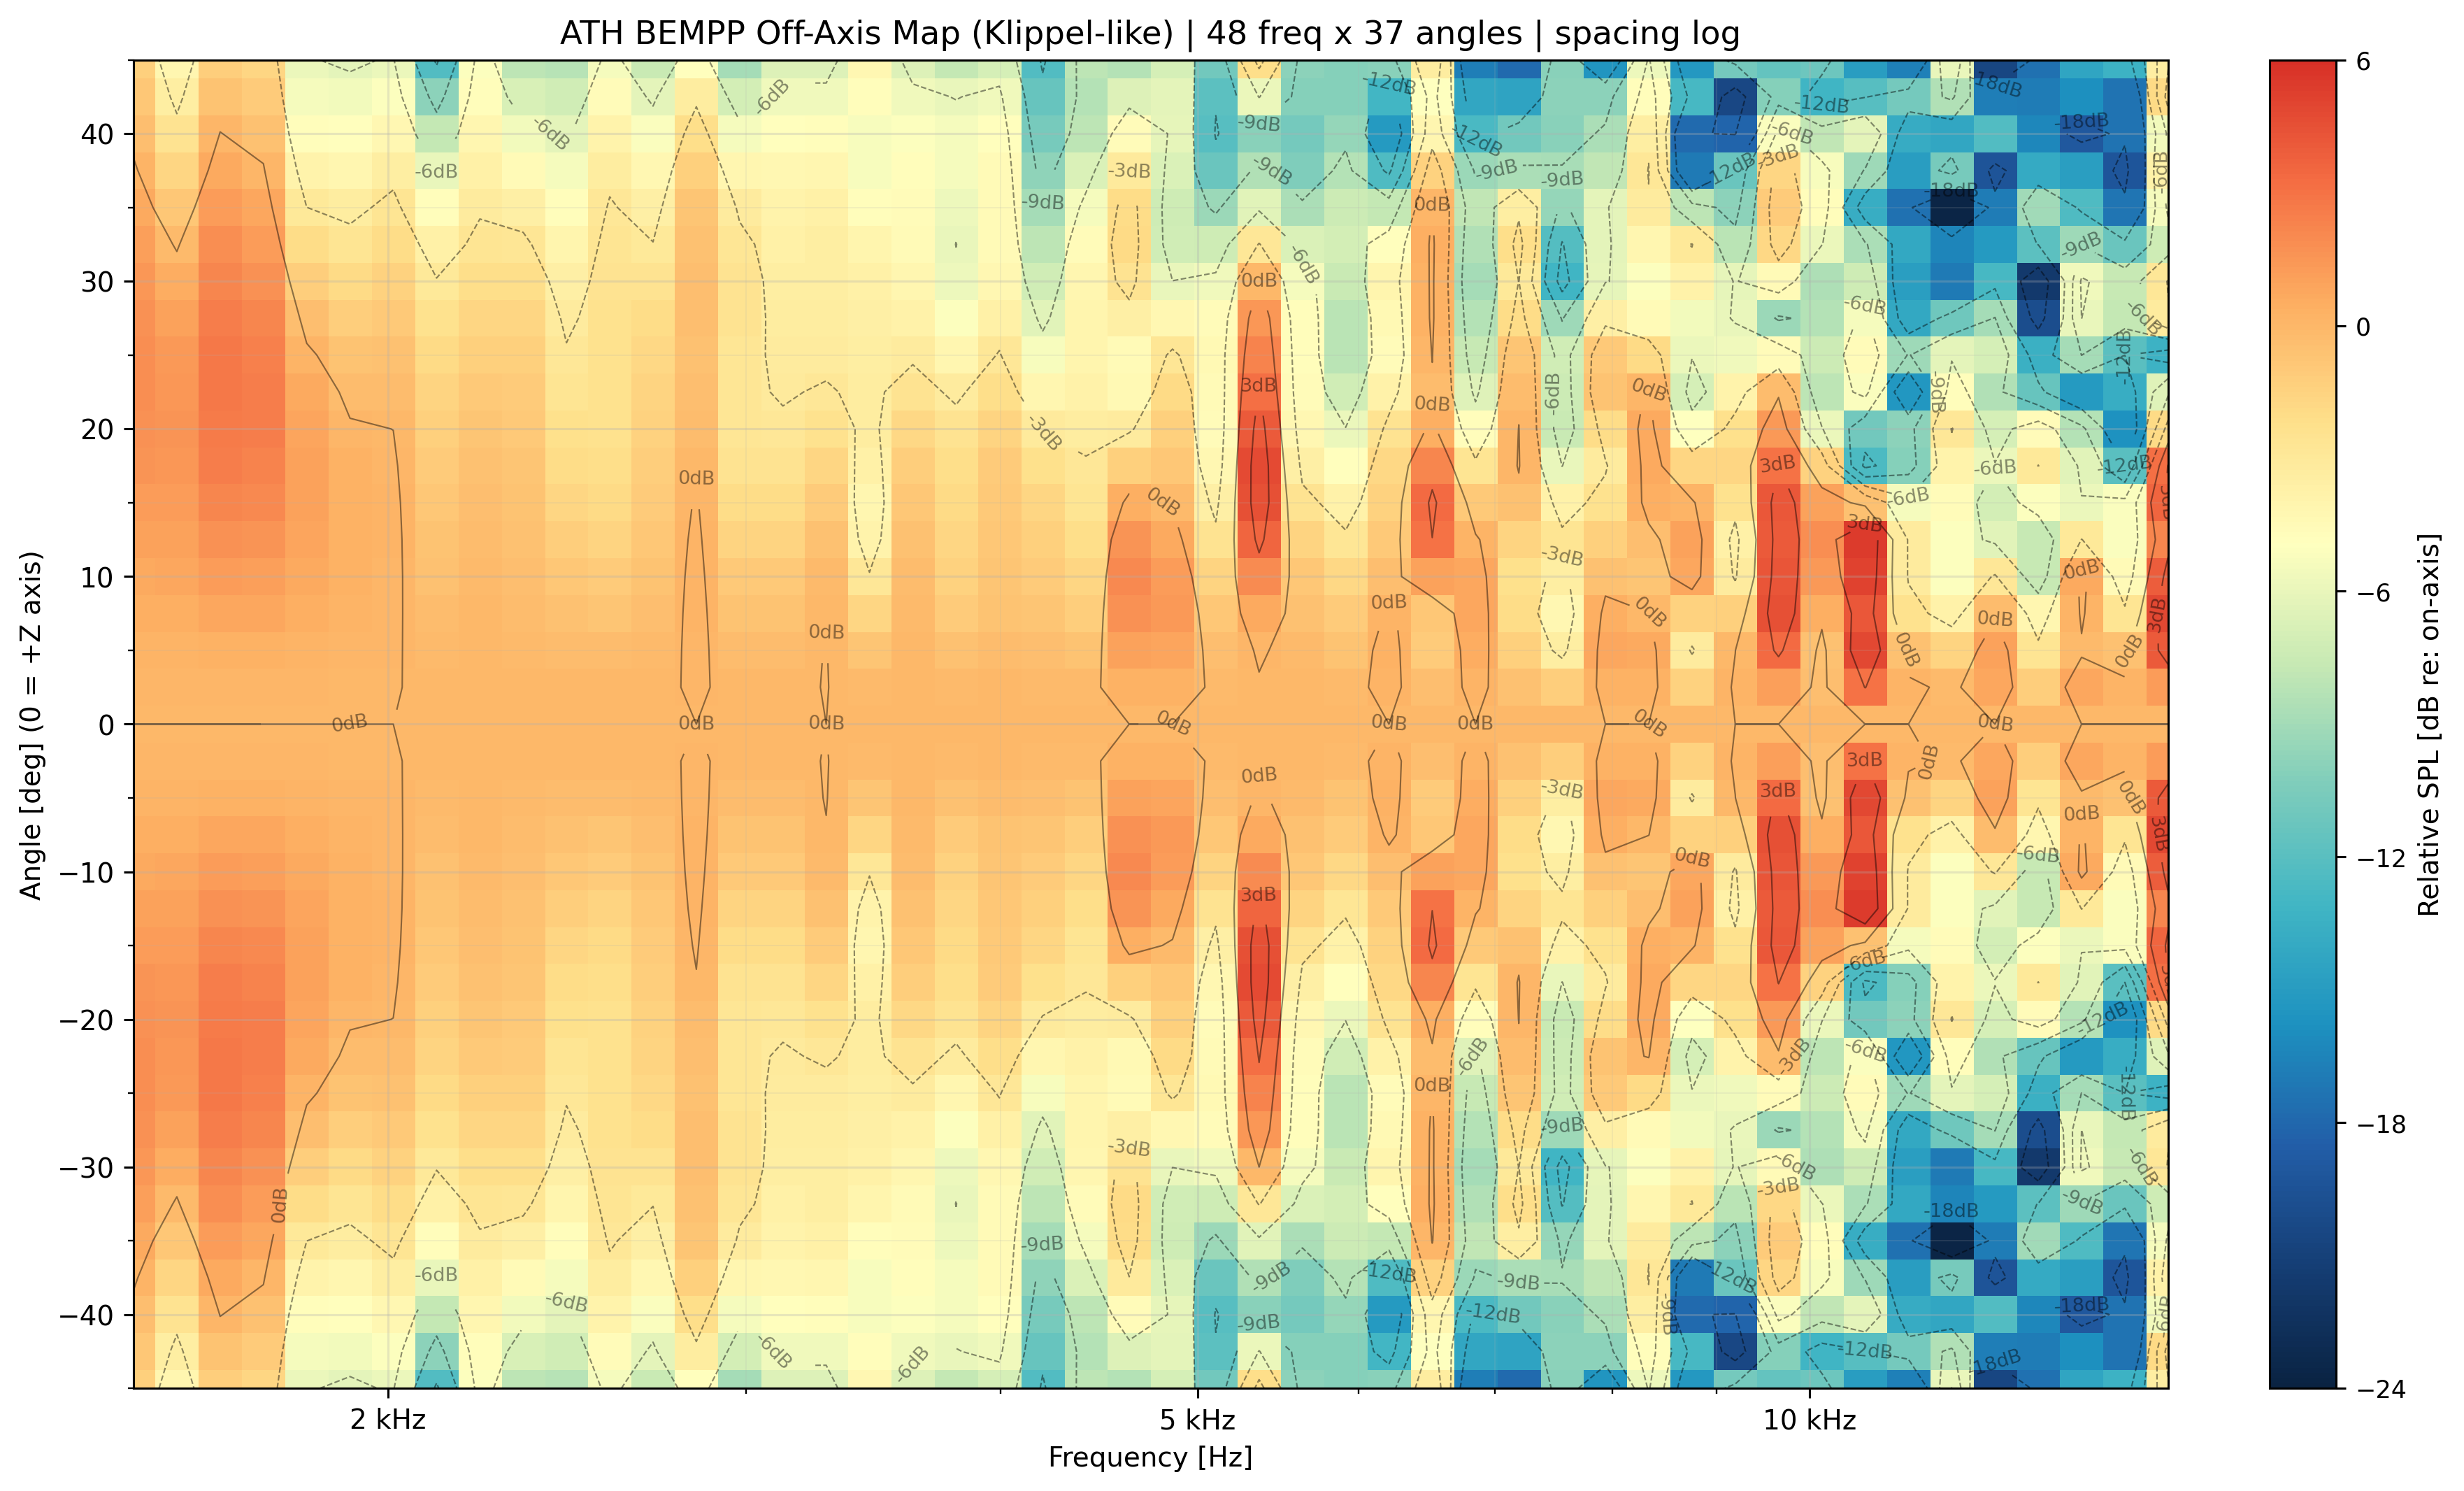

Source data for this figure (header and first rows):
freq_hz, angle_deg, spl_db
1500, -45, 77.07
1500, -42.5, 77.56
1500, -40, 78.09
1500, -37.5, 78.62
1500, -35, 79.12
1500, -32.5, 79.56
1500, -30, 79.91
1500, -27.5, 80.16
1500, -25, 80.29
1500, -22.5, 80.3
1500, -20, 80.2
1500, -17.5, 80.01
1500, -15, 79.74
1500, -12.5, 79.43
1500, -10, 79.12
1500, -7.5, 78.84
1500, -5, 78.62
1500, -2.5, 78.49
1500, 0, 78.44
1500, 2.5, 78.49
1500, 5, 78.62
1500, 7.5, 78.84
1500, 10, 79.12
1500, 12.5, 79.43
1500, 15, 79.74
1500, 17.5, 80.01
1500, 20, 80.2
1500, 22.5, 80.3
1500, 25, 80.29
1500, 27.5, 80.16
1500, 30, 79.91
1500, 32.5, 79.56
1500, 35, 79.12
1500, 37.5, 78.62
1500, 40, 78.09
1500, 42.5, 77.56
1500, 45, 77.07
1575, -45, 75.75
1575, -42.5, 76.53
1575, -40, 77.38
1575, -37.5, 78.24
1575, -35, 79.07
1575, -32.5, 79.8
1575, -30, 80.42
1575, -27.5, 80.9
1575, -25, 81.24
1575, -22.5, 81.42
1575, -20, 81.47
1575, -17.5, 81.39
1575, -15, 81.2
1575, -12.5, 80.94
1575, -10, 80.65
1575, -7.5, 80.36
1575, -5, 80.13
1575, -2.5, 79.97
1575, 0, 79.92
1575, 2.5, 79.97
1575, 5, 80.13
1575, 7.5, 80.36
1575, 10, 80.65
... 1,716 more rows
